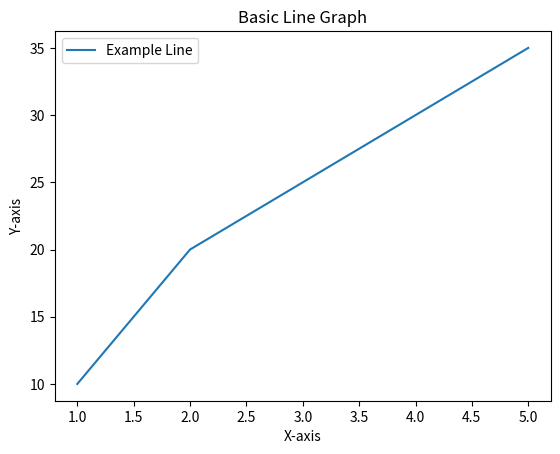

Generate this figure with matplotlib:
import matplotlib.pyplot as plt

# Sample data
x = [1, 2, 3, 4, 5]
y = [10, 20, 25, 30, 35]

# Create a basic line plot
plt.plot(x, y, label='Example Line')
plt.xlabel('X-axis')
plt.ylabel('Y-axis')
plt.title('Basic Line Graph')
plt.legend()
plt.show()